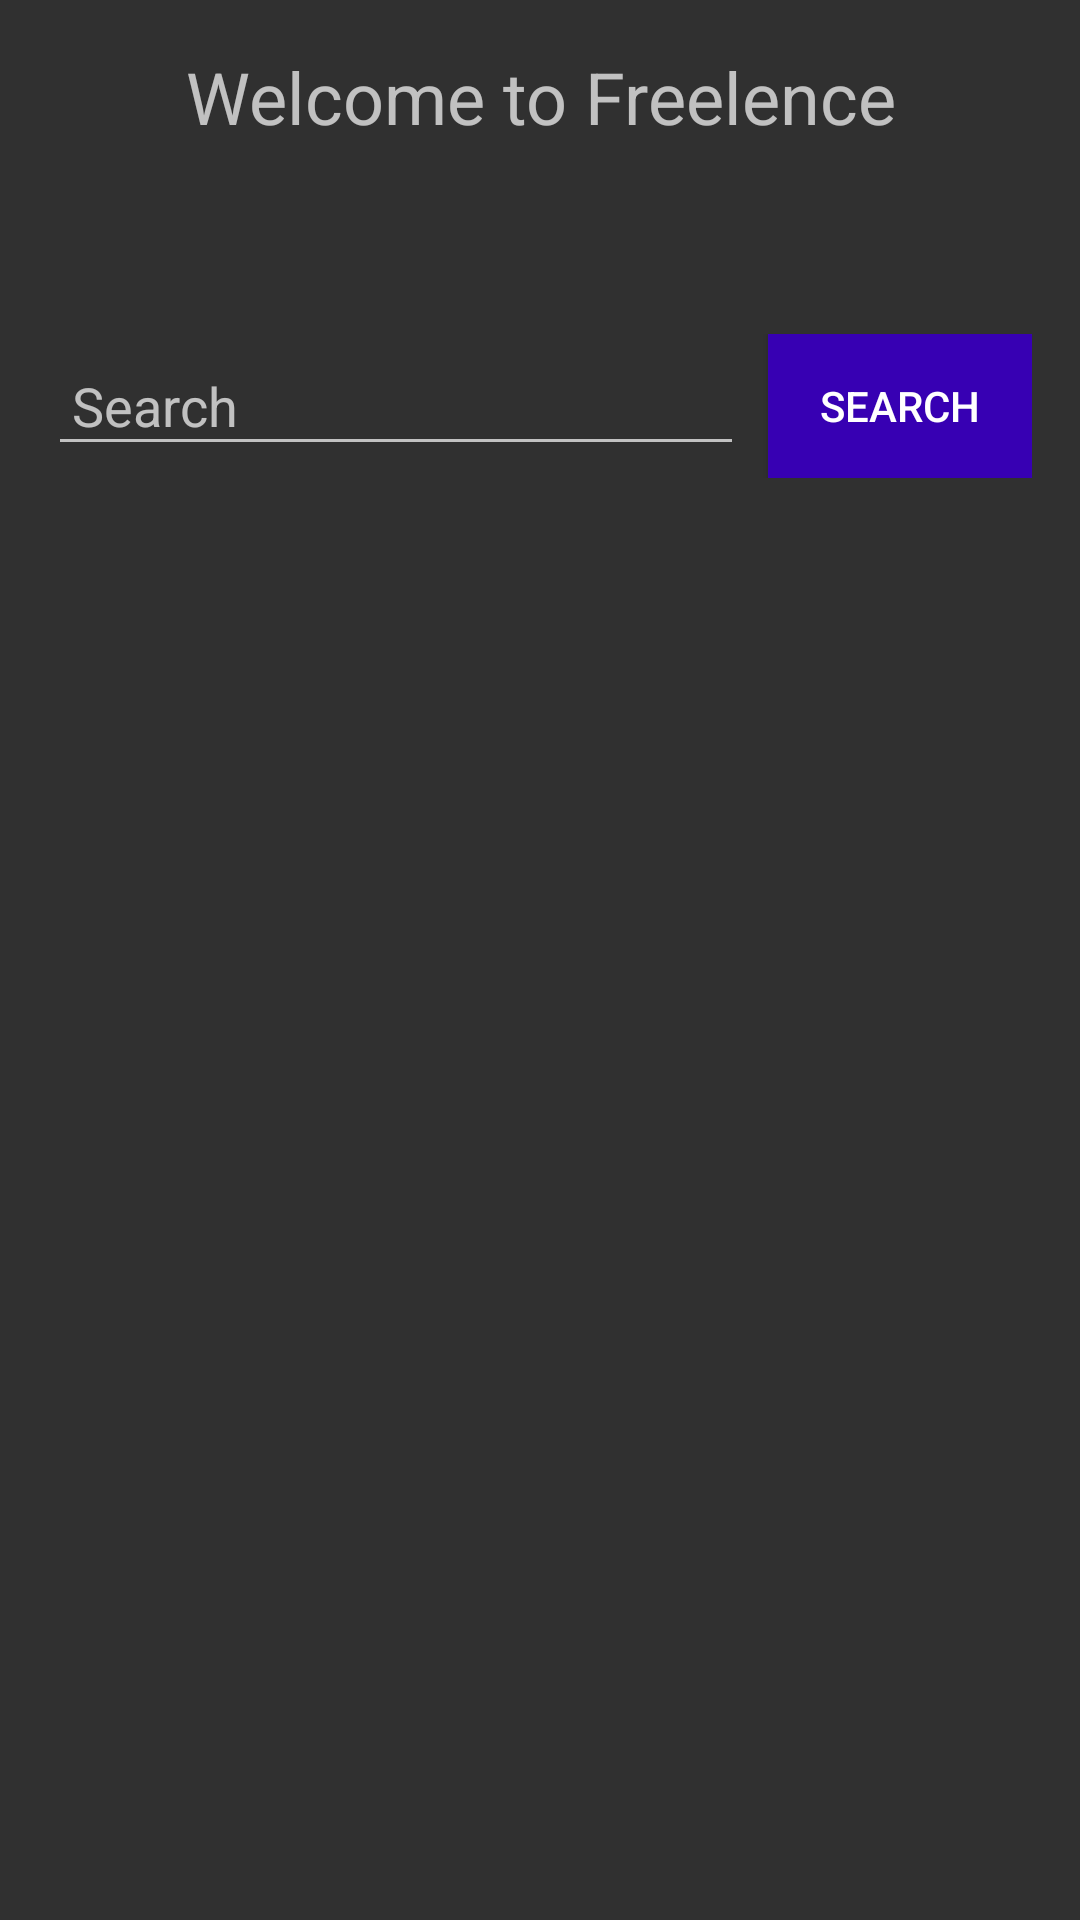

Produce the Android XML layout that renders to this screen, including the resource entries it uses.
<!-- AndroidManifest.xml: application theme Theme.AppCompat -->
<!-- res/layout/activity_list_project.xml -->
<LinearLayout xmlns:android="http://schemas.android.com/apk/res/android"
    xmlns:app="http://schemas.android.com/apk/res-auto"
    android:layout_width="match_parent"
    android:layout_height="wrap_content"
    android:orientation="vertical"
    android:padding="16dp"
    android:gravity="end">

    
    <TextView
        android:id="@+id/appTitle"
        android:layout_width="match_parent"
        android:layout_height="wrap_content"
        android:text="Welcome to Freelence"
        android:textSize="24sp"
        android:textColor="@color/lavender"
        android:textAlignment="center"
        android:layout_marginBottom="16dp"/>

    <ImageView
        android:id="@+id/signin"
        android:layout_width="65dp"
        android:layout_height="47dp"
        app:srcCompat="@drawable/baseline_account_circle_24"
 />
    

    
    <LinearLayout
        android:layout_width="match_parent"
        android:layout_height="wrap_content"
        android:orientation="horizontal"
        android:gravity="center_vertical">

        
        <EditText
            android:id="@+id/inputField"
            android:layout_width="0dp"
            android:layout_height="wrap_content"
            android:layout_weight="1"
            android:hint="Search"
            android:padding="8dp"
            android:layout_marginEnd="8dp" />

        
        <Button
            android:id="@+id/searchButton"
            android:layout_width="wrap_content"
            android:layout_height="wrap_content"
            android:text="Search"
            android:textColor="@color/white"
            android:background="@color/purple_700" />
    </LinearLayout>

    
    <androidx.recyclerview.widget.RecyclerView
        android:id="@+id/projectRecyclerView"
        android:layout_width="match_parent"
        android:layout_height="512dp"
        android:layout_marginTop="16dp" />

</LinearLayout>
<!-- resources referenced by this layout -->
<resources>
  <color name="white">#FFFFFF</color>
  <!-- not gathered from this repository: default colours our renderer supplied (Android Studio template values) -->
  <color name="purple_700">#FF3700B3</color>
</resources>
